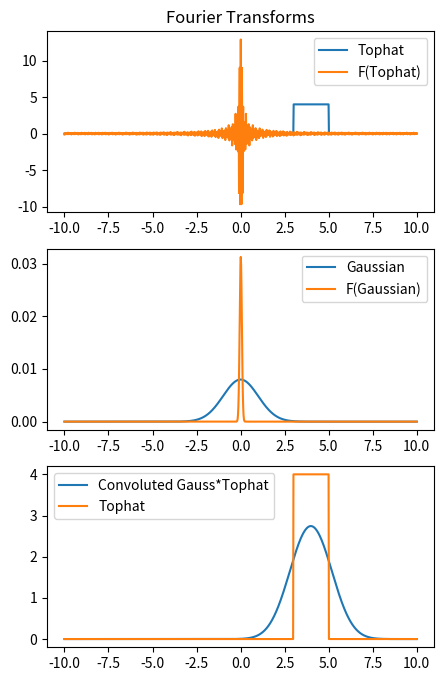

Python code for this plot:
#!/usr/bin/env python3
# -*- coding: utf-8 -*-
"""
Created on Sat Oct 26 17:57:22 2019

@author: ShaunGan
"""
#TODO: Sampling, Aliasing, Padding

import numpy as np
import matplotlib.pyplot as plt

def g(t):
    """
    Gaussian Function, takes in an array of discrete data points. 
    
    Returns a normalized Gaussian
    """
    values = 1/np.sqrt(2*np.pi) * np.exp(-t**2/2)
    values_normalized = values/sum(values)
    return values_normalized

def h(t):
    """
    Tophat function, takes in an array of discrete data points
    """
    values = []
    for i in range(len(t)):
        if t[i]>=3 and t[i]<=5:
            h = 4
        else:
            h = 0
        values.append(h)
    return values

def Convolution(time_values,func_1,func_2,plot = True):
    """
    Performs a convolutions using the convolution theroem:
        F(f*g) = F(f)F(g)
    Thus finds convolutions of both functions separately, find the product, 
        and completes and inverse fourier transform
    
    The convoluted result is then required to undergo an fftshift, to shift
        the negative values to the beginning of the array. This is
        due to the nature of the algorithm
    
    -----------
    Parameters:
    -----------
    time_values: Array of discrete time values
    func1 : Tophat function
    func2 : Gaussian function
    plot : True/False, to plot the graphs. 
    """
    # Fourier transform of tophat and gaussian
    fft_first = np.fft.fft(func_1(time_values))
    fft_second = np.fft.fft(func_2(time_values))
    
    # Product of Fourier transforms
    fft_convoluted = fft_first * fft_second
    
    # Inverse Fourier Transform and shift for accurate plotting
    convoluted = np.fft.ifft(fft_convoluted)   
    convoluted = np.fft.fftshift(np.abs(convoluted))

    if plot == True:
        
        sample_x = np.linspace(-10,10,1000)
        
        # Shift fourier transforms of tophat and gaussian, for correct plotting
        fft_first_plot = np.fft.fftshift(fft_first)/np.sqrt(len(fft_first))
        fft_second_plot = np.abs(np.fft.fftshift(fft_second)/np.sqrt(len(fft_second)))
    
        # Plots tophat, gaussian and the convolution 
        fig,(ax1,ax2,ax3) = plt.subplots(3,1,figsize = (5,8))
        ax1.set_title("Fourier Transforms")
    
        ax1.plot(sample_x,func_1(sample_x),label = "Tophat")
        ax1.plot(time_values,fft_first_plot,label = "F(Tophat)")
        ax1.legend()
    
        ax2.plot(sample_x,func_2(sample_x),label = "Gaussian")
        ax2.plot(time_values,fft_second_plot,label = "F(Gaussian)")
        ax2.legend()
    
        ax3.plot(time_values,convoluted,label = "Convoluted Gauss*Tophat")
        ax3.plot(time_values,func_1(time_values),label = "Tophat")
        ax3.legend()

    else:
        pass
    
if __name__ == "__main__":
    
    # Padding to increase speed of fft
    N_samples = 2**(10)
    
    time = np.linspace(-10,10,N_samples)
    Convolution(time,h,g,plot = True)
    